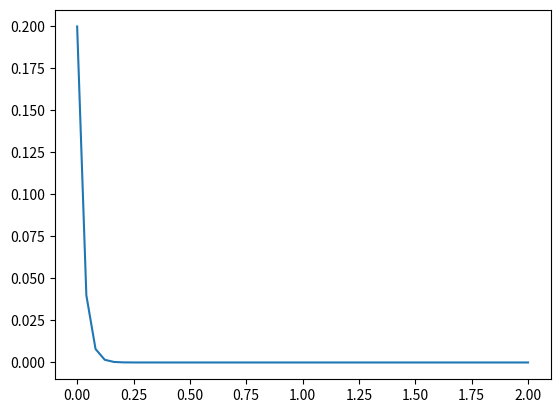

Generate this figure with matplotlib:
import matplotlib.pyplot as plt
import numpy as np

def Euler_Method( y0,  x0,  h, steps ):
    def f(y): return -20*y
    steps = steps -1
    y000=[]
    while ( steps >= 0 ):
        y0 = y0 + h * f(y0)
        x0 = x0+  h
        y000.append(y0)
        steps = steps-1
    return (y000)

def geth(t0,t1, num):
    range = t1-t0
    points = range/num
    return (points)

n=50

y00=1
x= 0
h= geth(0,2,n)
step= n

yn2 = Euler_Method(y00,x,h,step)
print("Euler_Method:")
print(yn2)

plt.figure()
plt.plot(np.linspace(0,2,n), yn2)
plt.show()
